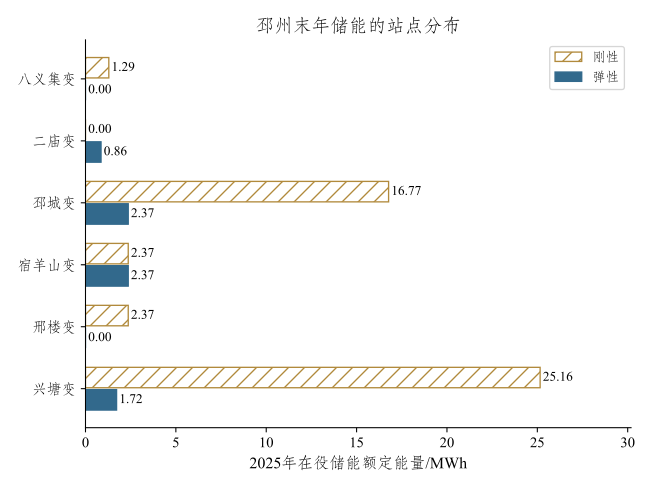

The data file committed next to this chart (first rows):
station, 刚性, 弹性, 变电站
BDZ-00005, 1.29, 0.0, 八义集变
BDZ-00028, 0.0, 0.86, 二庙变
BDZ-00095, 16.77, 2.365, 邳城变
BDZ-00124, 2.365, 2.365, 宿羊山变
BDZ-00162, 2.365, 0.0, 邢楼变
BDZ-00164, 25.16, 1.72, 兴塘变
